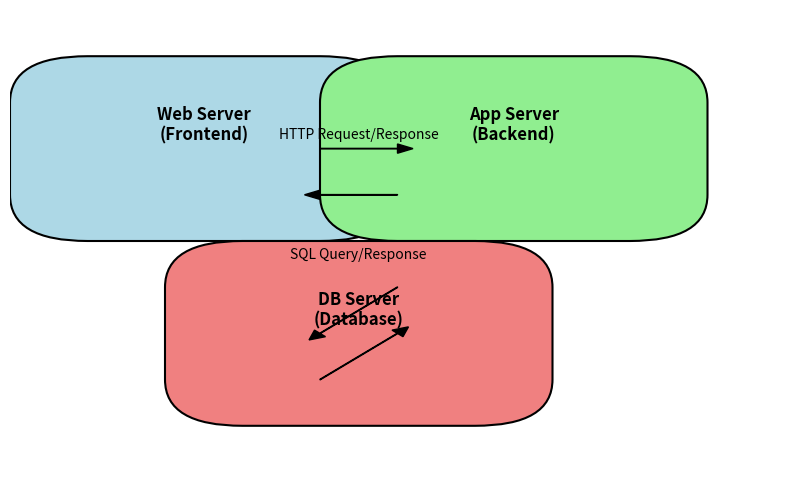

The script that saved this image:
import matplotlib.pyplot as plt
import matplotlib.patches as patches

# Create a figure and a subplot
fig, ax = plt.subplots(figsize=(10, 6))

# Add nodes (servers)
web_server = patches.FancyBboxPatch((0.1, 0.6), 0.3, 0.2, boxstyle="round,pad=0.1", 
                                    edgecolor='black', facecolor='lightblue', linewidth=1.5)
app_server = patches.FancyBboxPatch((0.5, 0.6), 0.3, 0.2, boxstyle="round,pad=0.1", 
                                    edgecolor='black', facecolor='lightgreen', linewidth=1.5)
db_server = patches.FancyBboxPatch((0.3, 0.2), 0.3, 0.2, boxstyle="round,pad=0.1", 
                                   edgecolor='black', facecolor='lightcoral', linewidth=1.5)

ax.add_patch(web_server)
ax.add_patch(app_server)
ax.add_patch(db_server)

# Add text labels for nodes
plt.text(0.25, 0.75, 'Web Server\n(Frontend)', ha='center', va='center', fontsize=12, weight='bold')
plt.text(0.65, 0.75, 'App Server\n(Backend)', ha='center', va='center', fontsize=12, weight='bold')
plt.text(0.45, 0.35, 'DB Server\n(Database)', ha='center', va='center', fontsize=12, weight='bold')

# Add arrows (communication paths)
plt.arrow(0.4, 0.7, 0.1, 0, head_width=0.02, head_length=0.02, fc='k', ec='k')
plt.arrow(0.5, 0.6, -0.1, 0, head_width=0.02, head_length=0.02, fc='k', ec='k')
plt.arrow(0.5, 0.4, -0.1, -0.1, head_width=0.02, head_length=0.02, fc='k', ec='k')
plt.arrow(0.4, 0.2, 0.1, 0.1, head_width=0.02, head_length=0.02, fc='k', ec='k')

# Add text labels for communication paths
plt.text(0.45, 0.73, 'HTTP Request/Response', ha='center', va='center', fontsize=10)
plt.text(0.45, 0.47, 'SQL Query/Response', ha='center', va='center', fontsize=10)

# Set limits and hide axes
ax.set_xlim(0, 1)
ax.set_ylim(0, 1)
ax.axis('off')

# Display the diagram
plt.show()
